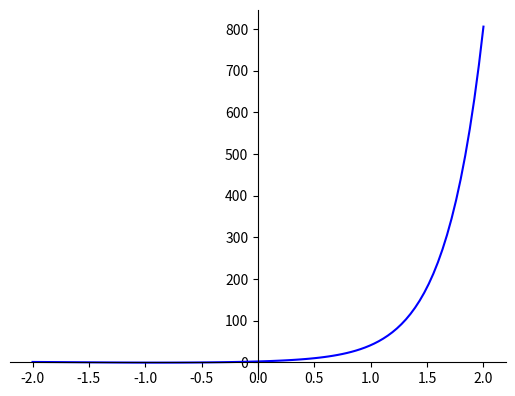

Here is the Python script that generated this plot:
import math
import numpy as np
import matplotlib.pyplot as plt


def f(x) -> float:
    return math.sin(2 * x) + 2 * math.e ** (3 * x)


def main():
    x = np.linspace(-2, 2, 100)

    # the function, which is y = x^3 here
    y = [f(i) for i in x]

    # setting the axes at the centre
    fig = plt.figure()
    ax = fig.add_subplot(1, 1, 1)
    ax.spines['left'].set_position('center')
    ax.spines['bottom'].set_position('zero')
    ax.spines['right'].set_color('none')
    ax.spines['top'].set_color('none')

    ax.xaxis.set_ticks_position('bottom')
    ax.yaxis.set_ticks_position('left')

    # plot the function
    plt.plot(x, y, 'b')

    # show the plot
    plt.show()


if __name__ == '__main__':
    main()
